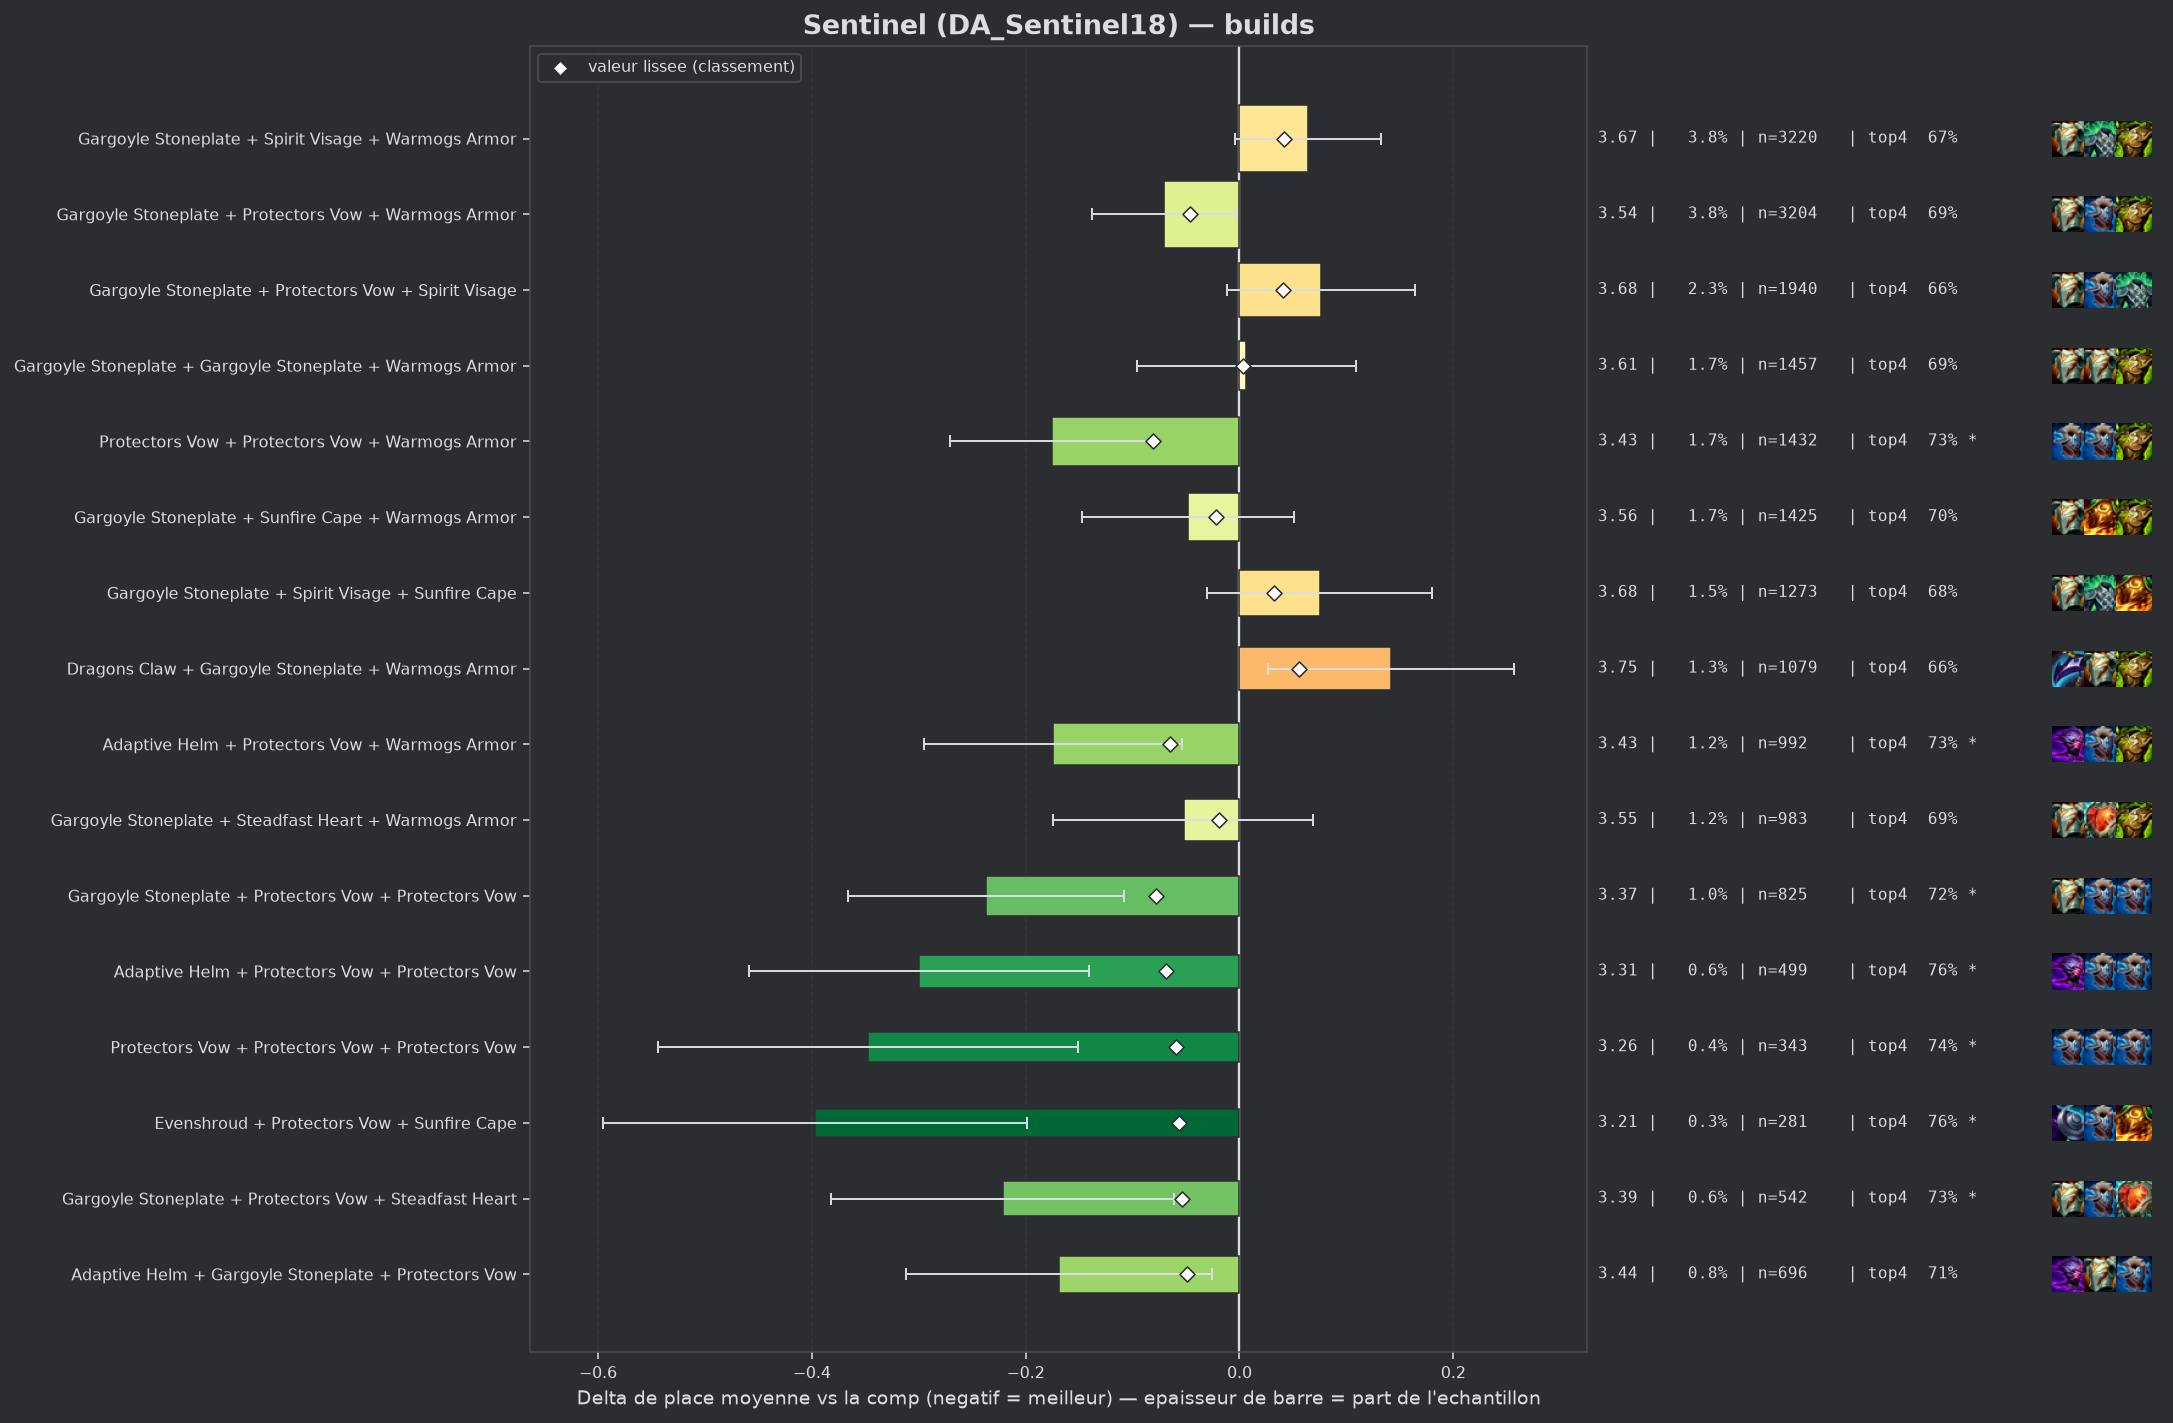

The table this chart was drawn from, first rows:
group, label, n, share, avg_place, shrunk_avg, score, d_avg, d_avg_pess, impact, d_top4, win, top2, top4, sd, z, p, significant
populaire, Protectors Vow + Protectors Vow + Warmog…, 1432, 0.0171, 3.432, 3.526, -0.081, -0.175, -0.079, 0.0014, 0.0417, 0.1557, 0.375, 0.7256, 1.839, -3.57, 0.00035, True
pepite, Gargoyle Stoneplate + Protectors Vow + P…, 825, 0.009852, 3.37, 3.529, -0.078, -0.237, -0.108, 0.0008, 0.0397, 0.1806, 0.3927, 0.7236, 1.876, -3.61, 0.0003, True
pepite, Adaptive Helm + Protectors Vow + Protect…, 499, 0.005959, 3.307, 3.538, -0.069, -0.3, -0.141, 0.0004, 0.0796, 0.1743, 0.3908, 0.7635, 1.805, -3.7, 0.00021, True
populaire, Adaptive Helm + Protectors Vow + Warmogs…, 992, 0.01185, 3.432, 3.542, -0.065, -0.174, -0.054, 0.0008, 0.0429, 0.1875, 0.374, 0.7268, 1.93, -2.83, 0.00468, True
pepite, Protectors Vow + Protectors Vow + Protec…, 343, 0.004096, 3.259, 3.548, -0.059, -0.347, -0.151, 0.0002, 0.0537, 0.1983, 0.4344, 0.7376, 1.853, -3.46, 0.00053, True
pepite, Evenshroud + Protectors Vow + Sunfire Ca…, 281, 0.003356, 3.21, 3.55, -0.057, -0.397, -0.199, 0.0002, 0.0777, 0.1708, 0.4128, 0.7616, 1.692, -3.92, 9e-05, True
pepite, Gargoyle Stoneplate + Protectors Vow + S…, 542, 0.006472, 3.386, 3.553, -0.054, -0.221, -0.061, 0.0004, 0.0504, 0.1697, 0.3967, 0.7343, 1.898, -2.7, 0.00685, True
pepite, Adaptive Helm + Gargoyle Stoneplate + Pr…, 696, 0.008311, 3.438, 3.557, -0.049, -0.169, -0.026, 0.0004, 0.0244, 0.1911, 0.3807, 0.7083, 1.917, -2.31, 0.02085, False
, Protectors Vow + Sunfire Cape + Warmogs …, 426, 0.005087, 3.364, 3.558, -0.049, -0.243, -0.068, 0.0003, 0.0485, 0.169, 0.3803, 0.7324, 1.841, -2.72, 0.00662, True
populaire, Gargoyle Stoneplate + Protectors Vow + W…, 3204, 0.03826, 3.536, 3.56, -0.046, -0.071, -0.003, 0.0018, 0.0105, 0.1698, 0.3549, 0.6944, 1.92, -2.04, 0.04114, False
, Gargoyle Stoneplate + Ionic Spark + Sunf…, 183, 0.002185, 3.18, 3.565, -0.042, -0.426, -0.161, 0.0001, 0.0811, 0.2186, 0.4372, 0.765, 1.833, -3.14, 0.00167, True
, Bramble Vest + Gargoyle Stoneplate + Pro…, 305, 0.003642, 3.341, 3.566, -0.041, -0.266, -0.055, 0.0001, 0.0374, 0.2066, 0.377, 0.7213, 1.877, -2.47, 0.01356, False
, Bramble Vest + Protectors Vow + Warmogs …, 340, 0.00406, 3.374, 3.567, -0.039, -0.233, -0.036, 0.0002, 0.0367, 0.1971, 0.3618, 0.7206, 1.855, -2.31, 0.02066, False
, Crownguard + Gargoyle Stoneplate + Warmo…, 911, 0.01088, 3.501, 3.569, -0.037, -0.106, 0.0, 0.0004, 0.0318, 0.1789, 0.3644, 0.7157, 1.936, -1.65, 0.09936, False
, Emblem Juggernaut + Gargoyle Stoneplate …, 85, 0.001015, 2.871, 3.571, -0.036, -0.736, -0.376, 0.0, 0.1279, 0.2471, 0.4941, 0.8118, 1.693, -4.01, 6e-05, True
, Adaptive Helm + Ionic Spark + Protectors…, 58, 0.0006926, 2.534, 3.571, -0.036, -1.072, -0.686, 0.0, 0.1782, 0.3103, 0.569, 0.8621, 1.5, -5.44, 0.0, True
, Adaptive Helm + Protectors Vow + Spirit …, 524, 0.006257, 3.46, 3.572, -0.035, -0.147, 0.0, 0.0002, 0.0432, 0.1756, 0.3473, 0.7271, 1.855, -1.81, 0.07076, False
, Adaptive Helm + Bramble Vest + Protector…, 92, 0.001099, 2.935, 3.572, -0.035, -0.672, -0.348, 0.0, 0.1422, 0.1957, 0.4457, 0.8261, 1.587, -4.06, 5e-05, True
, Evenshroud + Spirit Visage + Sunfire Cap…, 207, 0.002472, 3.309, 3.574, -0.033, -0.298, -0.05, 0.0001, 0.089, 0.1691, 0.3816, 0.7729, 1.813, -2.36, 0.01833, False
, Crownguard + Gargoyle Stoneplate + Gargo…, 216, 0.002579, 3.329, 3.575, -0.032, -0.278, -0.035, 0.0001, 0.0522, 0.1667, 0.4074, 0.7361, 1.818, -2.25, 0.02474, False
, Crownguard + Protectors Vow + Protectors…, 215, 0.002567, 3.335, 3.576, -0.031, -0.272, -0.028, 0.0001, 0.0649, 0.1953, 0.3674, 0.7488, 1.822, -2.19, 0.02889, False
, Adaptive Helm + Protectors Vow + Steadfa…, 152, 0.001815, 3.263, 3.578, -0.029, -0.344, -0.037, 0.0001, 0.0332, 0.2105, 0.4671, 0.7171, 1.929, -2.19, 0.02819, False
, Adaptive Helm + Spirit Visage + Sunfire …, 149, 0.001779, 3.255, 3.578, -0.029, -0.352, -0.073, 0.0001, 0.0812, 0.1745, 0.3893, 0.7651, 1.735, -2.47, 0.01341, False
, Adaptive Helm + Crownguard + Protectors …, 291, 0.003475, 3.433, 3.581, -0.026, -0.174, 0.0, 0.0001, 0.0412, 0.1684, 0.3711, 0.7251, 1.908, -1.55, 0.1208, False
, Adaptive Helm + Adaptive Helm + Protecto…, 201, 0.0024, 3.363, 3.581, -0.026, -0.244, 0.0, 0.0001, 0.0176, 0.194, 0.4527, 0.7015, 1.998, -1.73, 0.08422, False
, Bramble Vest + Dragons Claw + Sunfire Ca…, 177, 0.002114, 3.333, 3.581, -0.026, -0.273, -0.003, 0.0001, 0.0449, 0.1469, 0.4237, 0.7288, 1.837, -1.98, 0.0479, False
, Bramble Vest + Gargoyle Stoneplate + War…, 780, 0.009314, 3.527, 3.581, -0.025, -0.08, 0.0, 0.0002, 0.0135, 0.1385, 0.3551, 0.6974, 1.868, -1.19, 0.2345, False
, Adaptive Helm + Sunfire Cape + Warmogs A…, 125, 0.001493, 3.248, 3.582, -0.025, -0.359, -0.049, 0.0, 0.0761, 0.176, 0.4, 0.76, 1.765, -2.27, 0.02314, False
, Adaptive Helm + Steadfast Heart + Warmog…, 146, 0.001743, 3.315, 3.583, -0.023, -0.292, 0.0, 0.0, 0.0353, 0.1849, 0.3836, 0.7192, 1.839, -1.92, 0.05542, False
, Evenshroud + Steadfast Heart + Sunfire C…, 73, 0.0008717, 3.055, 3.584, -0.023, -0.552, -0.167, 0.0, 0.138, 0.2192, 0.3973, 0.8219, 1.679, -2.81, 0.00499, True
populaire, Gargoyle Stoneplate + Sunfire Cape + War…, 1425, 0.01702, 3.559, 3.585, -0.022, -0.048, 0.0, 0.0004, 0.0129, 0.1446, 0.3446, 0.6968, 1.895, -0.95, 0.3409, False
, Dragons Claw + Protectors Vow + Protecto…, 176, 0.002102, 3.381, 3.585, -0.022, -0.226, 0.0, 0.0, 0.0377, 0.1761, 0.358, 0.7216, 1.805, -1.66, 0.09693, False
, Bramble Vest + Protectors Vow + Protecto…, 94, 0.001122, 3.202, 3.585, -0.022, -0.405, -0.041, 0.0, 0.1246, 0.2128, 0.4043, 0.8085, 1.796, -2.18, 0.02901, False
, Dragons Claw + Evenshroud + Spirit Visag…, 73, 0.0008717, 3.11, 3.586, -0.021, -0.497, -0.109, 0.0, 0.1243, 0.2055, 0.3836, 0.8082, 1.693, -2.51, 0.01212, False
, Ionic Spark + Steadfast Heart + Warmogs …, 59, 0.0007045, 3.0, 3.586, -0.021, -0.607, -0.092, 0.0, 0.1127, 0.2881, 0.5424, 0.7966, 2.017, -2.31, 0.02087, False
, Ionic Spark + Protectors Vow + Warmogs A…, 128, 0.001529, 3.328, 3.587, -0.02, -0.279, 0.0, 0.0, 0.027, 0.1875, 0.3828, 0.7109, 1.79, -1.76, 0.07846, False
, Bramble Vest + Crownguard + Gargoyle Sto…, 104, 0.001242, 3.26, 3.587, -0.02, -0.347, 0.0, 0.0, 0.0661, 0.2019, 0.4231, 0.75, 1.922, -1.84, 0.06554, False
populaire, Gargoyle Stoneplate + Steadfast Heart + …, 983, 0.01174, 3.554, 3.587, -0.019, -0.052, 0.0, 0.0002, 0.0048, 0.1617, 0.352, 0.6887, 1.927, -0.85, 0.3968, False
, Evenshroud + Spirit Visage + Warmogs Arm…, 177, 0.002114, 3.412, 3.588, -0.019, -0.194, 0.0, 0.0, 0.0336, 0.1977, 0.3616, 0.7175, 1.87, -1.38, 0.1671, False
, Steadfast Heart + Sunfire Cape + Warmogs…, 146, 0.001743, 3.37, 3.588, -0.019, -0.237, 0.0, 0.0, 0.0764, 0.1301, 0.3904, 0.7603, 1.825, -1.57, 0.117, False
, Bramble Vest + Gargoyle Stoneplate + Gar…, 125, 0.001493, 3.328, 3.587, -0.019, -0.279, 0.0, 0.0, 0.0841, 0.168, 0.384, 0.768, 1.801, -1.73, 0.08378, False
, Bramble Vest + Protectors Vow + Spirit V…, 220, 0.002627, 3.455, 3.589, -0.018, -0.152, 0.0, 0.0, 0.007, 0.1773, 0.3818, 0.6909, 1.915, -1.18, 0.2388, False
, Ionic Spark + Protectors Vow + Sunfire C…, 76, 0.0009075, 3.197, 3.589, -0.018, -0.409, -0.032, 0.0, 0.1056, 0.1974, 0.3816, 0.7895, 1.678, -2.13, 0.03353, False
, Emblem Juggernaut + Protectors Vow + War…, 45, 0.0005374, 2.933, 3.589, -0.018, -0.673, -0.084, 0.0, 0.0939, 0.3111, 0.5333, 0.7778, 2.015, -2.24, 0.02503, False
, Evenshroud + Sunfire Cape + Warmogs Armo…, 173, 0.002066, 3.428, 3.59, -0.017, -0.179, 0.0, 0.0, 0.0502, 0.1734, 0.3526, 0.7341, 1.822, -1.29, 0.1966, False
, Bramble Vest + Sunfire Cape + Warmogs Ar…, 158, 0.001887, 3.411, 3.59, -0.017, -0.195, 0.0, 0.0, 0.0376, 0.1646, 0.3924, 0.7215, 1.808, -1.36, 0.1746, False
, Crownguard + Evenshroud + Sunfire Cape, 73, 0.0008717, 3.205, 3.59, -0.017, -0.401, -0.037, 0.0, 0.0969, 0.1644, 0.3562, 0.7808, 1.587, -2.16, 0.03086, False
, Crownguard + Protectors Vow + Steadfast …, 118, 0.001409, 3.364, 3.591, -0.016, -0.242, 0.0, 0.0, 0.0788, 0.1271, 0.3729, 0.7627, 1.779, -1.48, 0.1391, False
, Adaptive Helm + Evenshroud + Warmogs Arm…, 63, 0.0007523, 3.175, 3.591, -0.016, -0.432, -0.011, 0.0, 0.078, 0.1746, 0.4286, 0.7619, 1.705, -2.01, 0.04428, False
, Bramble Vest + Gargoyle Stoneplate + Ion…, 46, 0.0005493, 3.0, 3.591, -0.016, -0.607, -0.113, 0.0, 0.0987, 0.2174, 0.4565, 0.7826, 1.707, -2.41, 0.01593, False
, Bramble Vest + Dragons Claw + Protectors…, 197, 0.002352, 3.462, 3.592, -0.015, -0.145, 0.0, 0.0, 0.0521, 0.132, 0.3401, 0.736, 1.784, -1.14, 0.255, False
, Crownguard + Evenshroud + Protectors Vow, 185, 0.002209, 3.454, 3.592, -0.015, -0.153, 0.0, 0.0, 0.0242, 0.1784, 0.3622, 0.7081, 1.883, -1.1, 0.2704, False
, Emblem Juggernaut + Gargoyle Stoneplate …, 106, 0.001266, 3.358, 3.592, -0.015, -0.248, 0.0, 0.0, 0.0048, 0.2736, 0.4717, 0.6887, 2.177, -1.17, 0.2405, False
, Bramble Vest + Crownguard + Protectors V…, 72, 0.0008598, 3.25, 3.592, -0.015, -0.357, 0.0, 0.0, 0.0661, 0.1806, 0.4167, 0.75, 1.801, -1.68, 0.09288, False
, Adaptive Helm + Steadfast Heart + Sunfir…, 67, 0.0008001, 3.224, 3.592, -0.015, -0.383, 0.0, 0.0, 0.0176, 0.194, 0.4478, 0.7015, 1.835, -1.71, 0.08778, False
, Adaptive Helm + Crownguard + Steadfast H…, 65, 0.0007762, 3.2, 3.592, -0.015, -0.407, 0.0, 0.0, 0.1007, 0.2, 0.3846, 0.7846, 1.782, -1.84, 0.06581, False
, Bramble Vest + Ionic Spark + Sunfire Cap…, 40, 0.0004777, 2.95, 3.591, -0.015, -0.657, -0.111, 0.0, 0.0661, 0.25, 0.475, 0.75, 1.76, -2.36, 0.01829, False
, Protectors Vow + Spirit Visage + Sunfire…, 392, 0.004681, 3.531, 3.592, -0.014, -0.076, 0.0, 0.0001, -0.0002, 0.1684, 0.375, 0.6837, 1.968, -0.77, 0.4442, False
, Forbidden Idol + Protectors Vow + Warmog…, 44, 0.0005254, 3.068, 3.593, -0.014, -0.539, -0.041, 0.0, 0.0888, 0.2045, 0.4318, 0.7727, 1.684, -2.12, 0.03394, False
, Bramble Vest + Dragons Claw + Ionic Spar…, 42, 0.0005015, 3.048, 3.593, -0.014, -0.559, -0.044, 0.0, 0.0542, 0.2143, 0.5238, 0.7381, 1.704, -2.13, 0.03346, False
... 221 more rows
